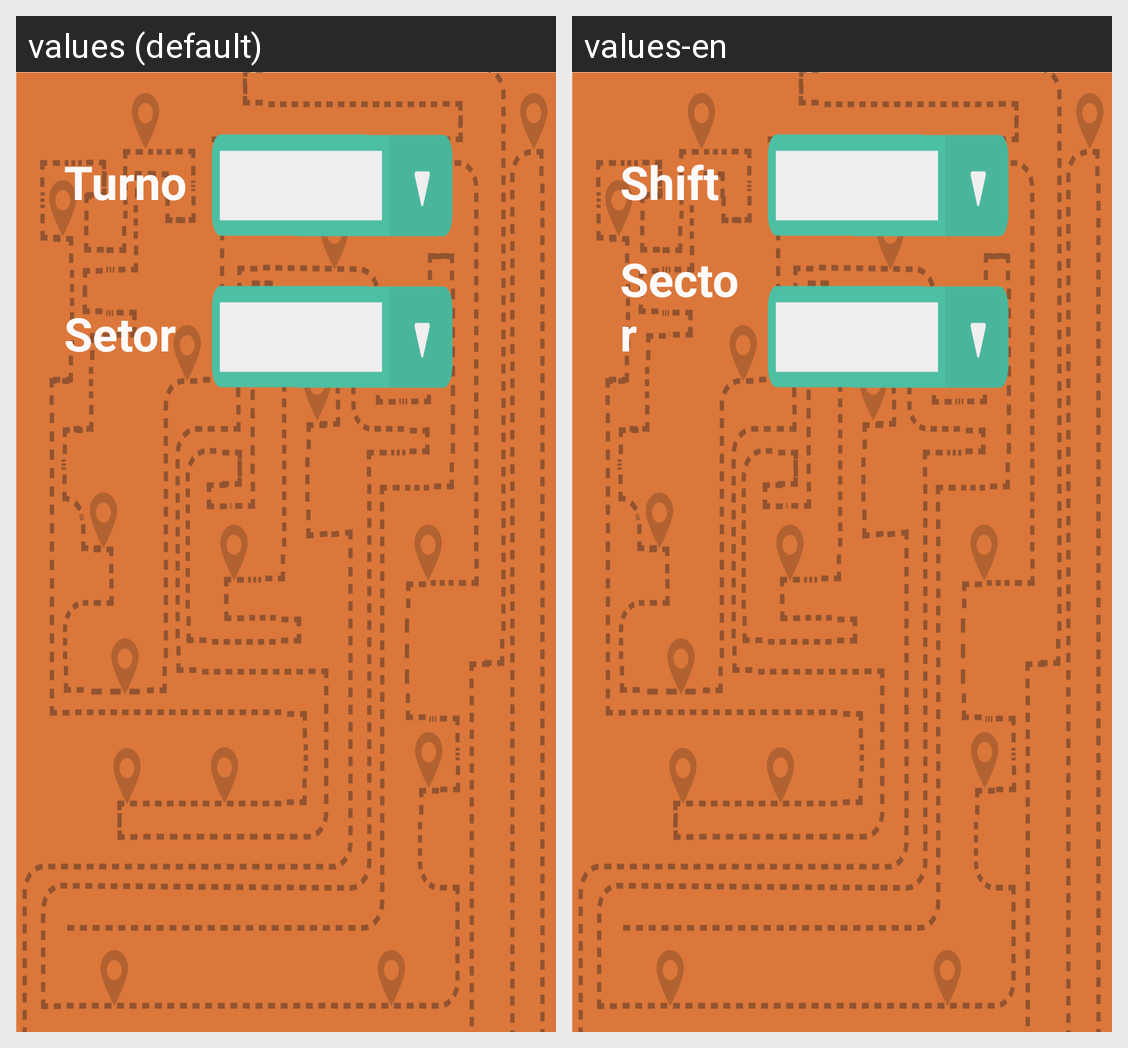

Here is an Android app screen in its default locale and in the app's own translations. Write out the translated-string differences for the strings that appear on this screen.
Android screen res/layout/activity_search.xml rendered under 2 locales, left to right: values (default), values-en. Device: Nexus 5 (rendered at 1080×1920; each locale shown at half size, 540×960, under a caption strip naming it); theme AppTheme.
Strings drawn on this screen, with the default value and each locale's value (text and hints the layout hard-codes, and strings that could not be matched under every locale, appear in the picture but are not listed):

shift_button
  values: Turno
  values-en: Shift

sector_button
  values: Setor
  values-en: Sector
